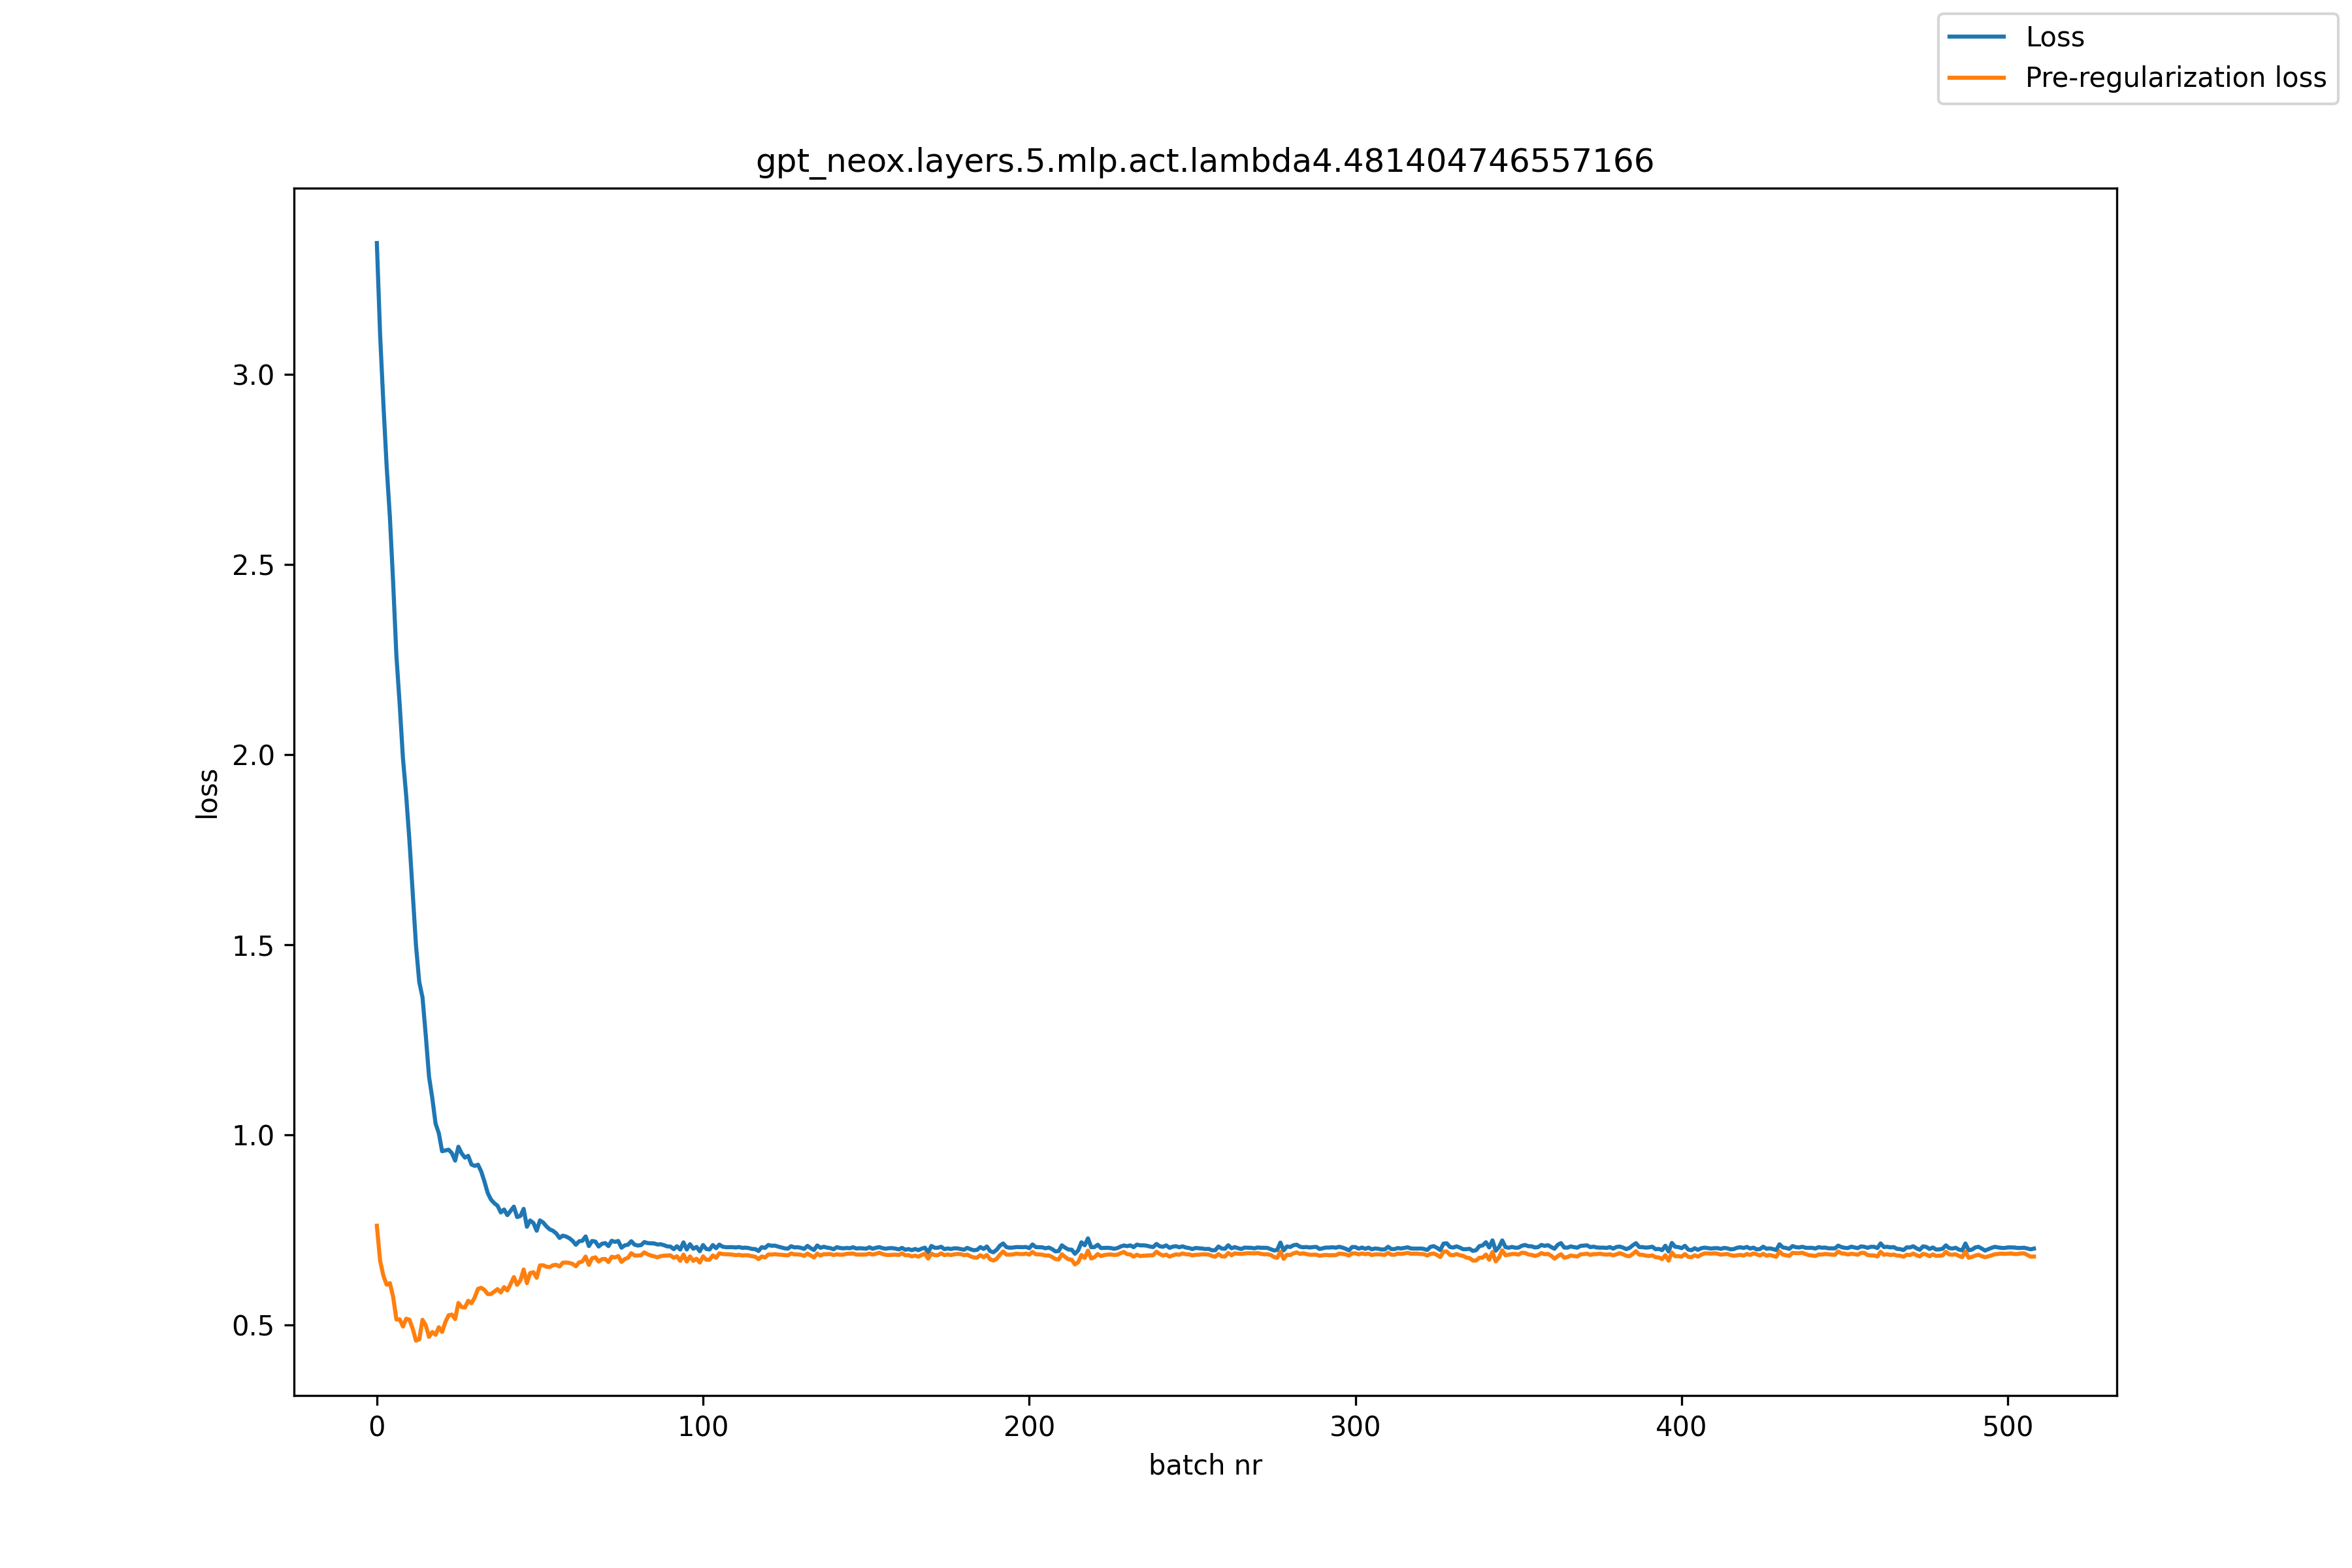

The data file committed next to this chart (first rows):
, loss, pre_reg_loss
0, 3.344, 0.7611
1, 3.103, 0.669
2, 2.922, 0.6296
3, 2.758, 0.6061
4, 2.623, 0.6102
5, 2.451, 0.5737
6, 2.259, 0.5146
7, 2.132, 0.515
8, 1.99, 0.4962
9, 1.891, 0.5166
10, 1.772, 0.514
11, 1.636, 0.4902
12, 1.498, 0.459
13, 1.402, 0.4624
14, 1.361, 0.5139
15, 1.261, 0.4991
16, 1.153, 0.469
17, 1.096, 0.4818
18, 1.03, 0.4745
19, 1.004, 0.4945
20, 0.957, 0.4818
21, 0.959, 0.5077
22, 0.961, 0.5257
23, 0.9519, 0.5275
24, 0.9323, 0.5158
25, 0.9688, 0.5581
26, 0.9513, 0.5473
27, 0.9402, 0.5459
28, 0.9448, 0.5637
29, 0.9221, 0.5573
30, 0.9184, 0.5726
31, 0.9216, 0.5951
32, 0.9035, 0.598
33, 0.8767, 0.5922
34, 0.8469, 0.5814
35, 0.8297, 0.5816
36, 0.8204, 0.588
37, 0.8137, 0.5945
38, 0.796, 0.5857
39, 0.8038, 0.5998
40, 0.789, 0.5909
41, 0.8003, 0.6079
42, 0.8113, 0.626
43, 0.7839, 0.6057
44, 0.7867, 0.6171
45, 0.8054, 0.646
46, 0.7585, 0.6102
47, 0.7748, 0.6368
48, 0.7683, 0.6388
49, 0.748, 0.6243
50, 0.7751, 0.6568
51, 0.7695, 0.6572
52, 0.7593, 0.6533
53, 0.7515, 0.6522
54, 0.7478, 0.6573
55, 0.7409, 0.6584
56, 0.729, 0.6541
57, 0.735, 0.6639
58, 0.7328, 0.6644
59, 0.7283, 0.6633
... 449 more rows
